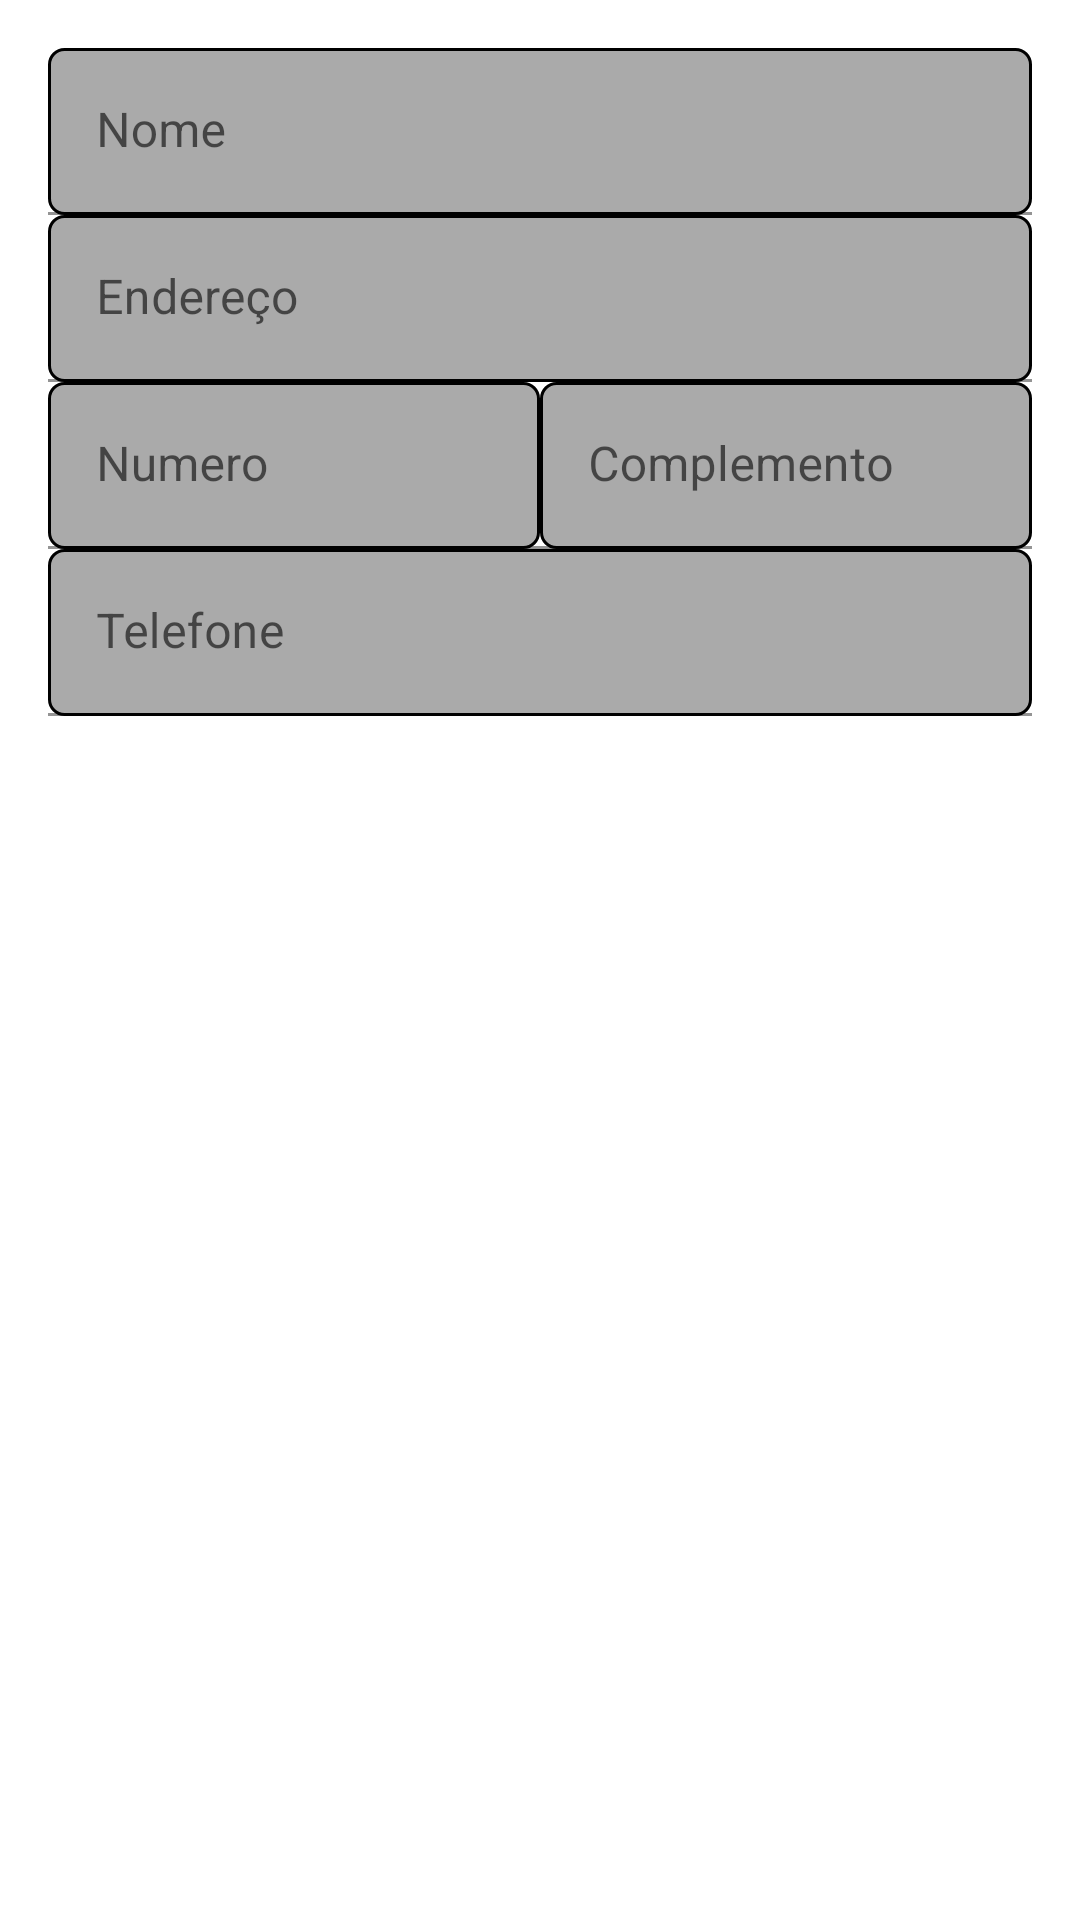

This screen was rendered from an Android layout file. Write that file and the resources it references.
<!-- AndroidManifest.xml: application theme Theme.ListaCadastroClientesProdutos -->
<!-- res/layout/activity_adicionar_cliente.xml -->
<?xml version="1.0" encoding="utf-8"?>
<LinearLayout xmlns:android="http://schemas.android.com/apk/res/android"
    xmlns:app="http://schemas.android.com/apk/res-auto"
    xmlns:tools="http://schemas.android.com/tools"
    android:layout_width="match_parent"
    android:layout_height="match_parent"
    android:orientation="vertical"
    android:padding="16dp"
    tools:context=".activity.AdicionarClienteActivity">

    <com.google.android.material.textfield.TextInputLayout
        android:layout_width="match_parent"
        android:layout_height="wrap_content">

        <com.google.android.material.textfield.TextInputEditText
            android:id="@+id/editNome"
            android:layout_width="match_parent"
            android:layout_height="wrap_content"
            android:background="@drawable/box_edicao"
            android:hint="Nome" />
    </com.google.android.material.textfield.TextInputLayout>

    <com.google.android.material.textfield.TextInputLayout
        android:layout_width="match_parent"
        android:layout_height="wrap_content">

        <com.google.android.material.textfield.TextInputEditText
            android:id="@+id/editEndereco"
            android:layout_width="match_parent"
            android:layout_height="wrap_content"
            android:background="@drawable/box_edicao"
            android:hint="Endereço" />
    </com.google.android.material.textfield.TextInputLayout>

    <LinearLayout
        android:layout_width="match_parent"
        android:layout_height="wrap_content"
        android:orientation="horizontal">

        <com.google.android.material.textfield.TextInputLayout
            android:layout_width="wrap_content"
            android:layout_height="wrap_content"
            android:layout_weight="1">

            <com.google.android.material.textfield.TextInputEditText
                android:id="@+id/editNumero"
                android:layout_width="match_parent"
                android:layout_height="wrap_content"
                android:hint="Numero"
                android:background="@drawable/box_edicao"
                android:inputType="number"/>
        </com.google.android.material.textfield.TextInputLayout>


        <com.google.android.material.textfield.TextInputLayout
            android:layout_width="wrap_content"
            android:layout_height="wrap_content"
            android:layout_weight="1">

            <com.google.android.material.textfield.TextInputEditText
                android:id="@+id/editComplemento"
                android:layout_width="match_parent"
                android:layout_height="wrap_content"
                android:hint="Complemento"
                android:background="@drawable/box_edicao"
                android:inputType="textEmailAddress"/>
        </com.google.android.material.textfield.TextInputLayout>

    </LinearLayout>

    <com.google.android.material.textfield.TextInputLayout
        android:layout_width="match_parent"
        android:layout_height="wrap_content">

        <com.google.android.material.textfield.TextInputEditText
            android:id="@+id/editTelefone"
            android:layout_width="match_parent"
            android:layout_height="wrap_content"
            android:hint="Telefone"
            android:background="@drawable/box_edicao"
            android:inputType="phone"/>
    </com.google.android.material.textfield.TextInputLayout>

</LinearLayout>
<!-- resources referenced by this layout -->
<resources>
  <!-- drawable box_edicao (drawable) -->
  <?xml version="1.0" encoding="utf-8"?>
  <shape xmlns:android="http://schemas.android.com/apk/res/android"
      android:shape="rectangle">
  
  
      <solid android:color="@android:color/darker_gray"/>
      <corners android:radius="5dp"/>
      <stroke android:color="@color/black" android:width="1dp"/>
  
  </shape>
  <style name="Theme.ListaCadastroClientesProdutos" parent="Theme.MaterialComponents.DayNight.DarkActionBar">
          
          <item name="colorPrimary">@color/purple_500</item>
          <item name="colorPrimaryVariant">@color/purple_700</item>
          <item name="colorOnPrimary">@color/white</item>
          
          <item name="colorSecondary">@color/teal_200</item>
          <item name="colorSecondaryVariant">@color/teal_700</item>
          <item name="colorOnSecondary">@color/black</item>
          
          <item name="android:statusBarColor" tools:targetApi="l">?attr/colorPrimaryVariant</item>
          
      </style>
  <!-- not gathered from this repository: default colours our renderer supplied (Android Studio template values) -->
  <color name="purple_500">#FF6200EE</color>
  <color name="purple_700">#FF3700B3</color>
  <color name="teal_200">#FF03DAC5</color>
  <color name="teal_700">#FF018786</color>
  <color name="black">#FF000000</color>
  <color name="white">#FFFFFFFF</color>
</resources>
